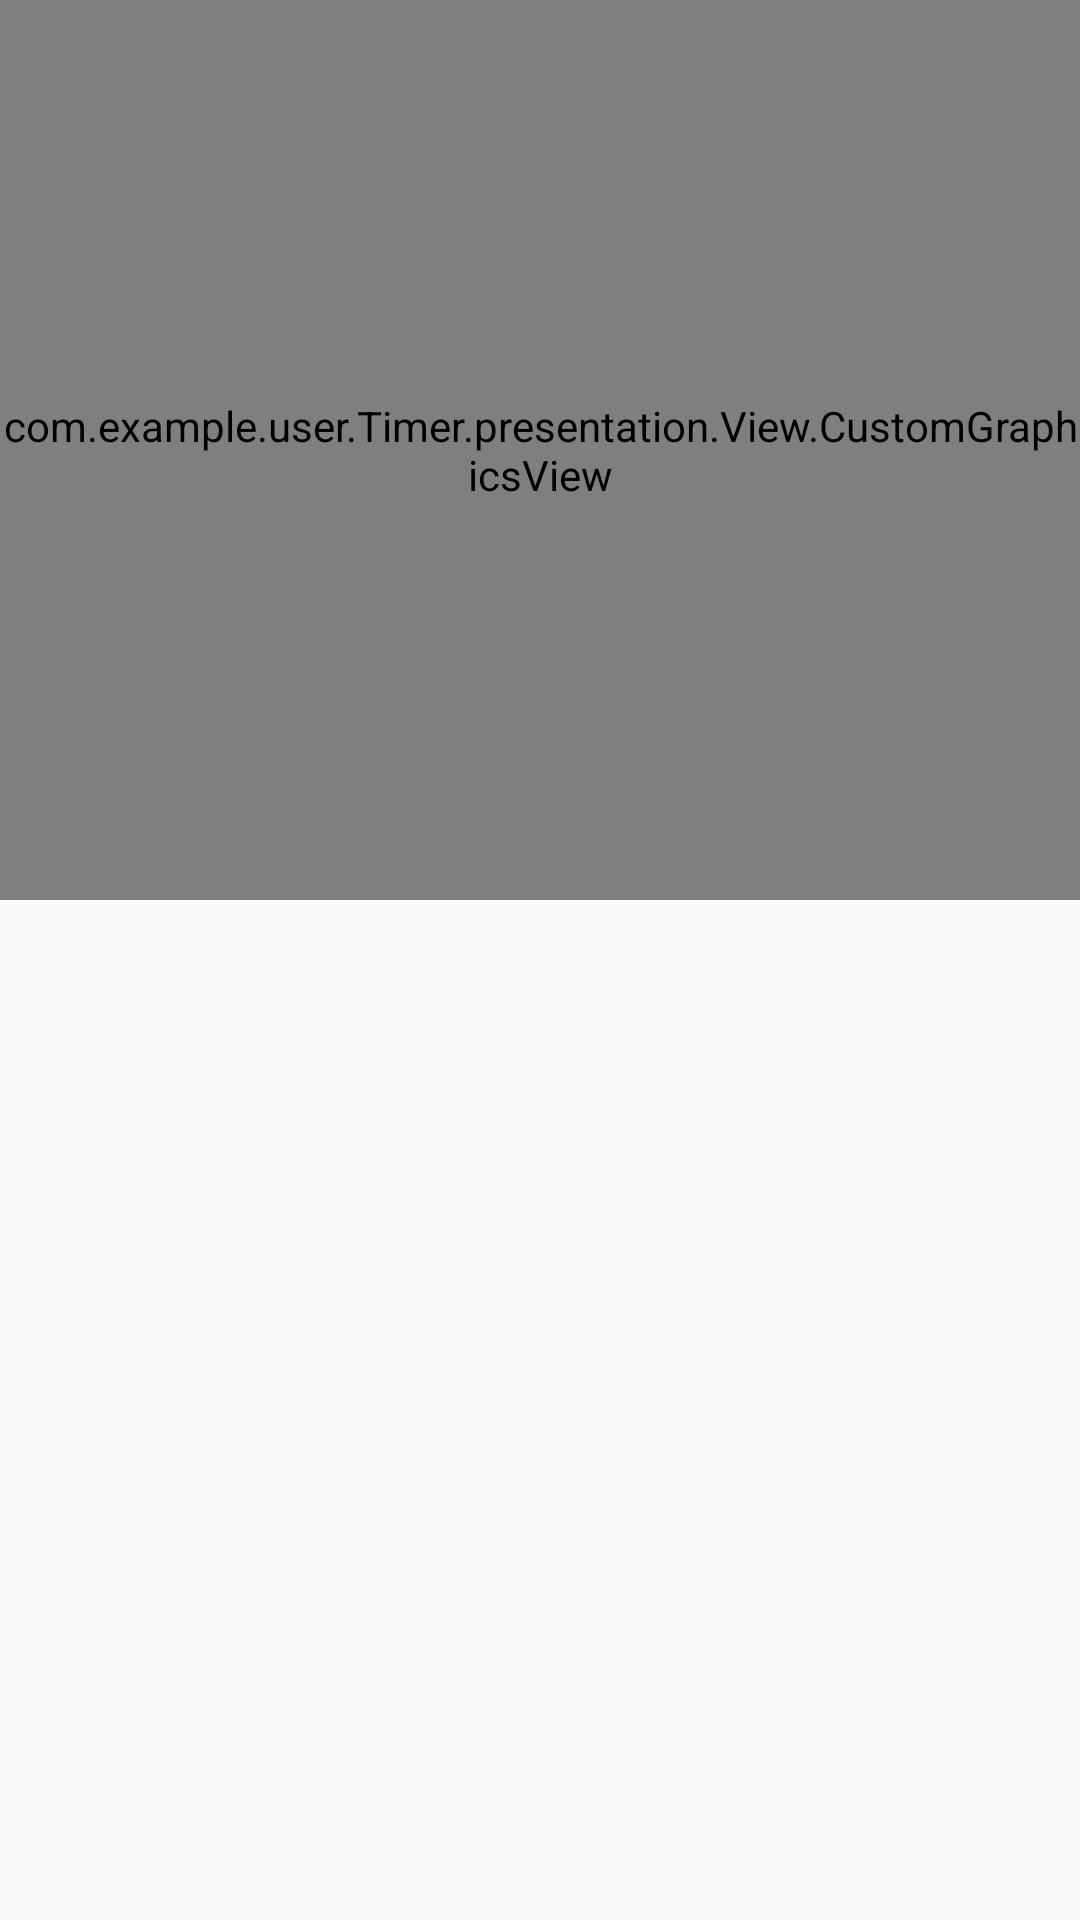

Here is an Android app screen rendered from its layout file. Give the layout XML and the strings, colors and styles it references.
<!-- AndroidManifest.xml: application theme Theme.AppCompat.Light.NoActionBar -->
<!-- res/layout/fragment_description.xml -->
<?xml version="1.0" encoding="utf-8"?>
<layout xmlns:android="http://schemas.android.com/apk/res/android"
    xmlns:tools="http://schemas.android.com/tools"
    tools:context="com.example.timer.presentation.fragmentWebView.activity.MainActivity">

    <LinearLayout
        android:layout_width="match_parent"
        android:layout_height="match_parent"
        android:orientation="vertical">

        <com.example.user.Timer.presentation.View.CustomGraphicsView
            android:id="@+id/customGraphicsView"
            android:layout_width="match_parent"
            android:layout_height="300dp" />

        <ListView
            android:id="@+id/listView"
            android:layout_width="match_parent"
            android:layout_height="match_parent">

        </ListView>
    </LinearLayout>
</layout>
<!-- resources referenced by this layout -->
<resources>

</resources>
